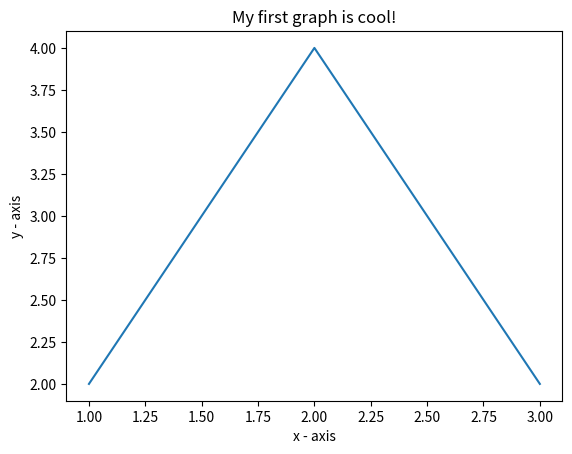

Python code for this plot:
#!/usr/bin/python

print('here is my plot')
import matplotlib.pyplot as plt
x = [1,2,3]
y = [2,4,2]
plt.plot(x, y)
plt.xlabel('x - axis')
plt.ylabel('y - axis')
plt.title('My first graph is cool!')
plt.show()
